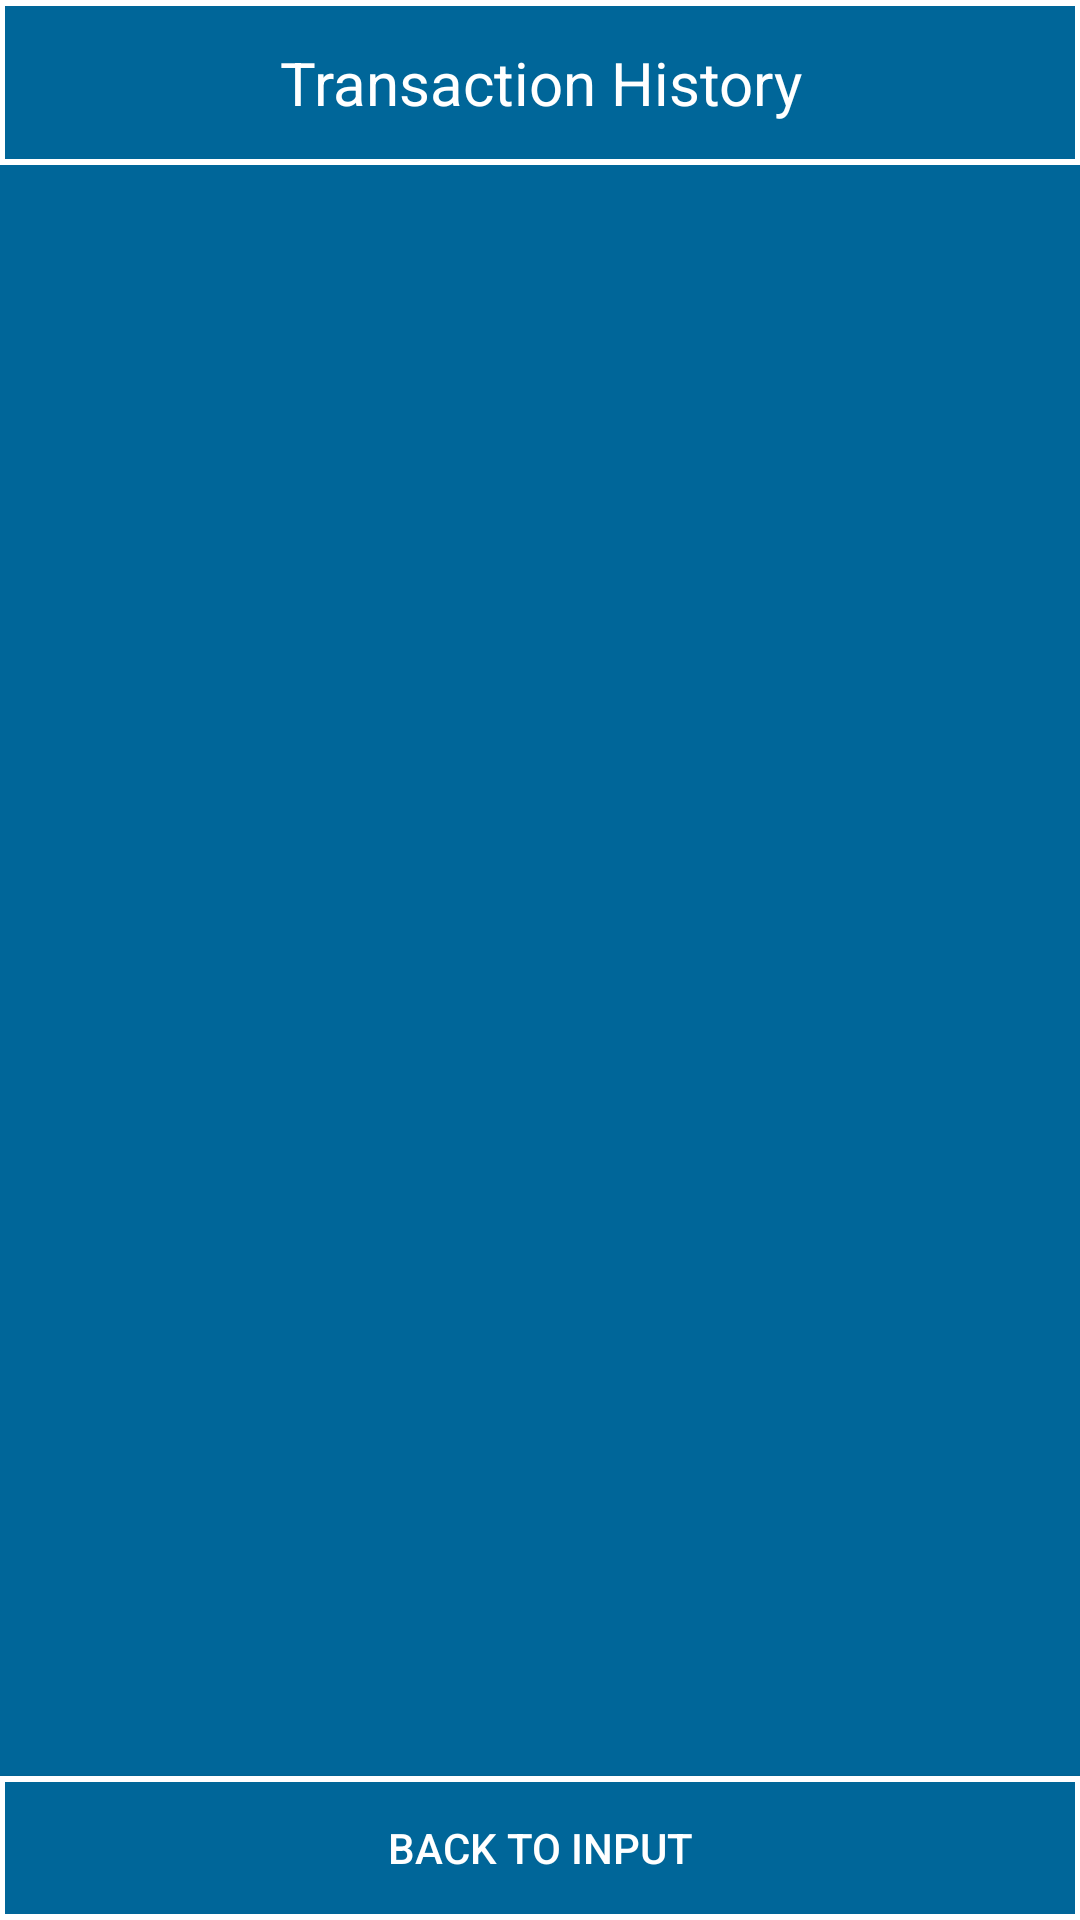

The Android layout XML behind this screen, and the referenced resources:
<!-- AndroidManifest.xml: application theme AppTheme -->
<!-- res/layout/activity_history_page.xml -->
<?xml version="1.0" encoding="utf-8"?>
<RelativeLayout xmlns:android="http://schemas.android.com/apk/res/android"
    xmlns:tools="http://schemas.android.com/tools"
    android:id="@+id/activity_history_page"
    android:layout_width="match_parent"
    android:layout_height="match_parent"
    android:paddingBottom="@dimen/activity_vertical_margin"
    android:paddingLeft="@dimen/activity_horizontal_margin"
    android:paddingRight="@dimen/activity_horizontal_margin"
    android:paddingTop="@dimen/activity_vertical_margin"
    android:background="#006699"
    tools:context="com.nykidxxx.pfv2.ui.HistoryPage">

    <TextView
        android:text="Transaction History"
        android:layout_width="match_parent"
        android:layout_height="55dp"
        android:layout_alignParentTop="true"
        android:layout_centerHorizontal="true"
        android:textSize="20sp"
        android:textColor="#FFFFFF"
        android:id="@+id/titleHistory"
        android:gravity="center_vertical|center_horizontal"
        android:background="@drawable/borders_all" />

    <ListView
        android:layout_width="match_parent"
        android:layout_height="wrap_content"
        android:layout_below="@+id/titleHistory"
        android:layout_alignParentLeft="true"
        android:layout_alignParentStart="true"
        android:id="@+id/listviewHistory"
        android:background="#006699"
        android:layout_above="@+id/buttonGoBackFromHistory" />

    <Button
        android:text="Back to Input"
        android:layout_width="match_parent"
        android:layout_height="wrap_content"
        android:layout_alignParentBottom="true"
        android:id="@+id/buttonGoBackFromHistory"
        android:background="@drawable/borders_all"
        android:textColor="#FFFFFF" />

</RelativeLayout>
<!-- resources referenced by this layout -->
<resources>
  <!-- drawable borders_all (drawable) -->
  <?xml version="1.0" encoding="utf-8"?>
  <shape xmlns:android="http://schemas.android.com/apk/res/android"
  android:shape="rectangle">
  <corners
      android:topLeftRadius="0dp"
      android:topRightRadius="0dp"
      android:bottomRightRadius="0dp"
      android:bottomLeftRadius="0dp">
  </corners>
  <stroke
      android:width="2dp"
      android:color="#ffffff">
  </stroke>
  <solid
      android:color="#006699">
  </solid>
  </shape>
  <style name="AppTheme" parent="Theme.AppCompat.Light.NoActionBar">
          
          <item name="colorPrimary">@color/colorPrimary</item>
          <item name="colorPrimaryDark">@color/colorPrimaryDark</item>
          <item name="colorAccent">@color/colorAccent</item>
  
          <item name="android:textColorHint">#AAFFFFFF</item>
      </style>
  <color name="colorPrimary">#3F51B5</color>
  <color name="colorPrimaryDark">#303F9F</color>
  <color name="colorAccent">#ffffff</color>
</resources>
